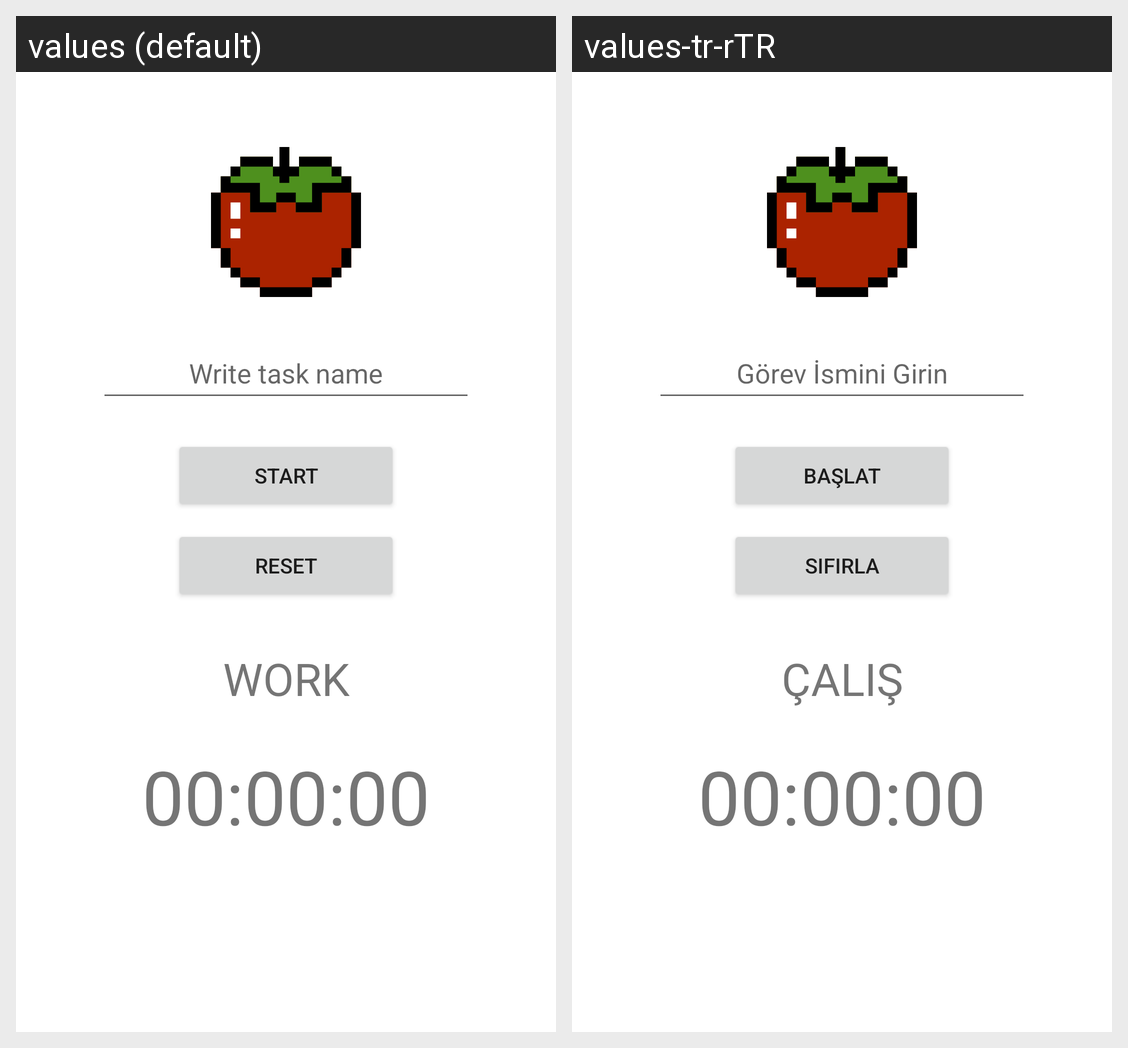

The same Android screen rendered under two of its app's locales, left to right. List the strings drawn on it with the default value and each locale's translation.
Android screen res/layout/fragment_home.xml rendered under 2 locales, left to right: values (default), values-tr-rTR. Device: Nexus 5 (rendered at 1080×1920; each locale shown at half size, 540×960, under a caption strip naming it); theme Theme.PomodoroApp.
Strings drawn on this screen, with the default value and each locale's value (text and hints the layout hard-codes, and strings that could not be matched under every locale, appear in the picture but are not listed):

write_task_name
  values: Write task name
  values-tr-rTR: Görev İsmini Girin

start
  values: START
  values-tr-rTR: BAŞLAT

reset
  values: RESET
  values-tr-rTR: SIFIRLA

work
  values: WORK
  values-tr-rTR: ÇALIŞ

initial_value
  values: 00:00:00
  values-tr-rTR: 00:00:00
